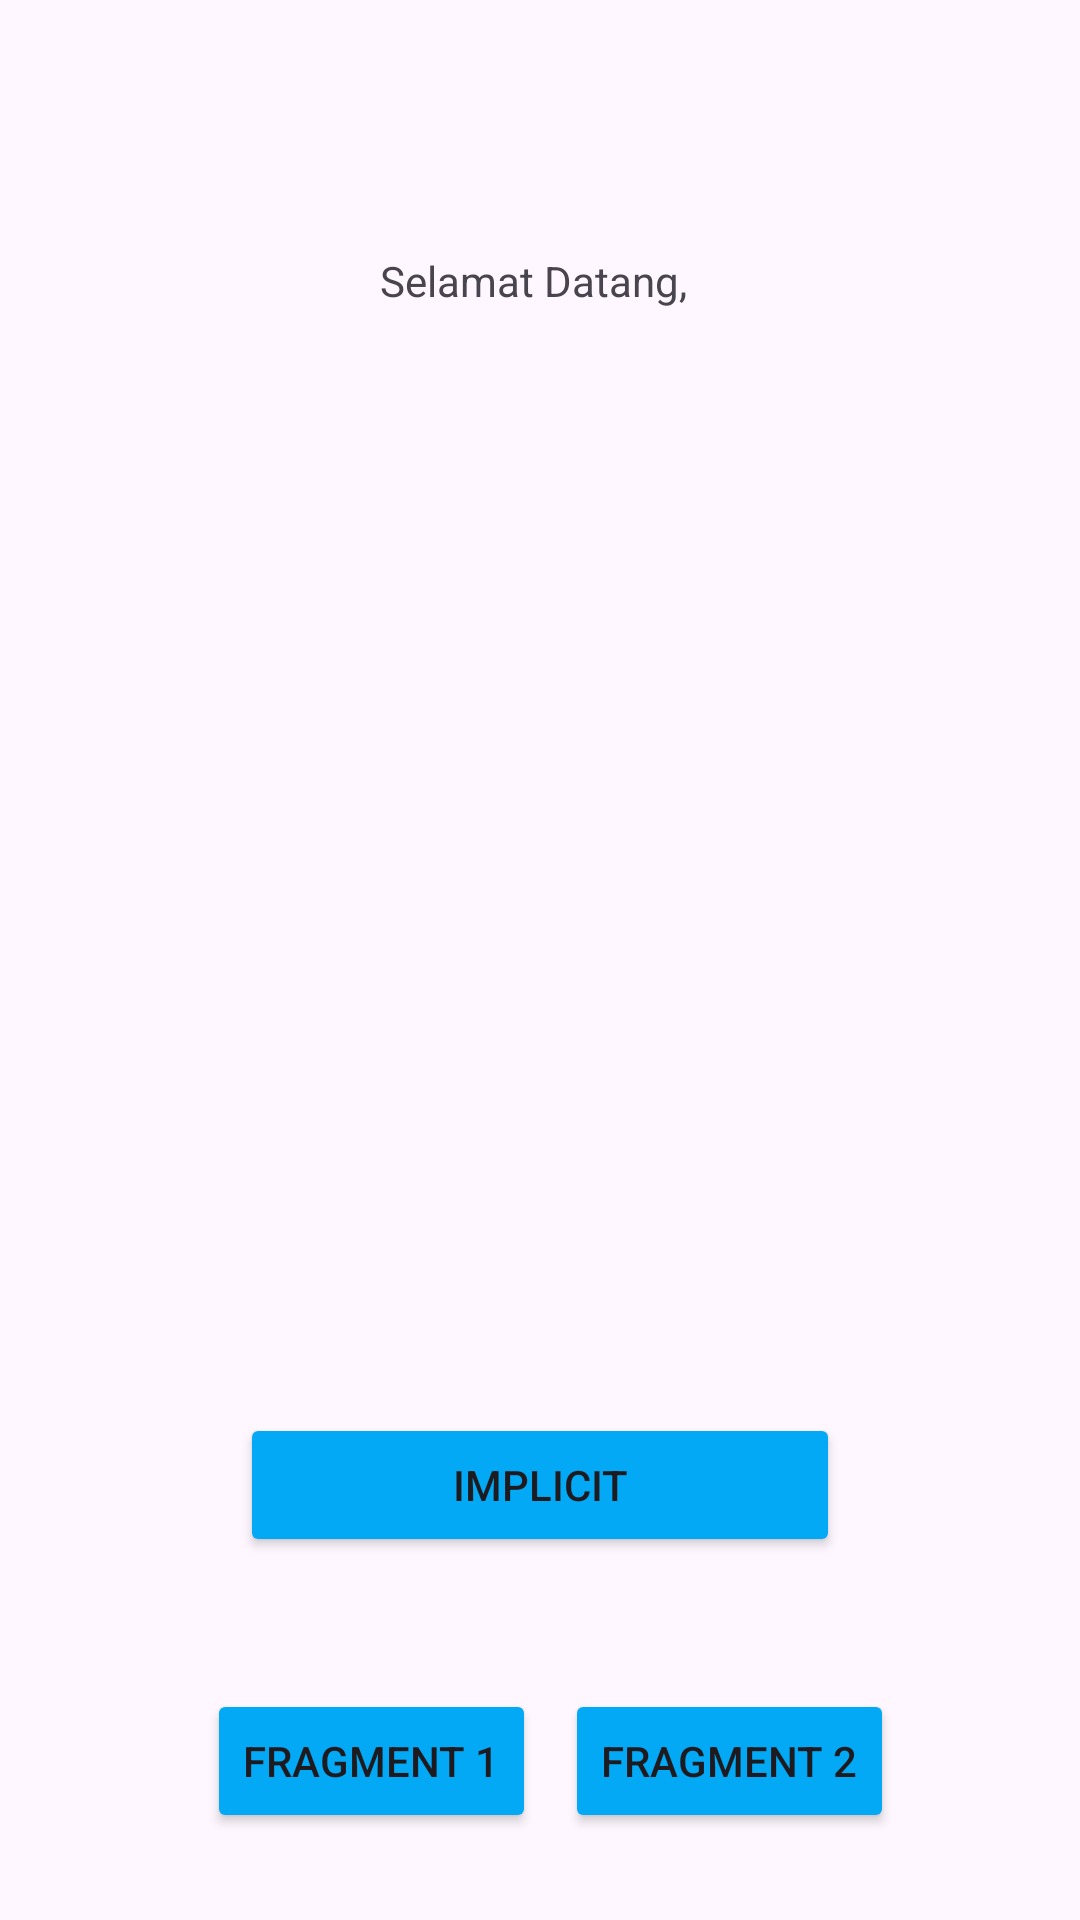

This screen was rendered from an Android layout file. Write that file and the resources it references.
<!-- AndroidManifest.xml: application theme Theme.AndroidFundamental1 -->
<!-- res/layout/activity_main.xml -->
<?xml version="1.0" encoding="utf-8"?>
<androidx.constraintlayout.widget.ConstraintLayout xmlns:android="http://schemas.android.com/apk/res/android"
    xmlns:app="http://schemas.android.com/apk/res-auto"
    xmlns:tools="http://schemas.android.com/tools"
    android:layout_width="match_parent"
    android:layout_height="match_parent"
    tools:context=".MainActivity">

    <TextView
        android:id="@+id/tv_welcome"
        android:layout_width="wrap_content"
        android:layout_height="wrap_content"
        android:layout_marginTop="84dp"
        android:text="Selamat Datang, "
        app:layout_constraintEnd_toEndOf="parent"
        app:layout_constraintHorizontal_bias="0.498"
        app:layout_constraintStart_toStartOf="parent"
        app:layout_constraintTop_toTopOf="parent" />

    <androidx.fragment.app.FragmentContainerView
        android:id="@+id/fragment_container_view_tag"
        android:layout_width="299dp"
        android:layout_height="320dp"
        app:layout_constraintBottom_toTopOf="@+id/btn_Implicit"
        app:layout_constraintEnd_toEndOf="parent"
        app:layout_constraintStart_toStartOf="parent"
        app:layout_constraintTop_toBottomOf="@+id/tv_welcome"
        app:layout_constraintVertical_bias="0.469" />

    <Button
        android:id="@+id/btn_Implicit"
        android:layout_width="match_parent"
        android:layout_height="wrap_content"
        android:layout_marginStart="80dp"
        android:layout_marginTop="368dp"
        android:layout_marginEnd="80dp"
        android:text="Implicit"
        android:backgroundTint="#03A9F4"
        app:layout_constraintEnd_toEndOf="parent"
        app:layout_constraintHorizontal_bias="0.0"
        app:layout_constraintStart_toStartOf="parent"
        app:layout_constraintTop_toBottomOf="@+id/tv_welcome" />

    <Button
        android:id="@+id/btn_fragment1"
        android:layout_width="wrap_content"
        android:layout_height="wrap_content"
        android:layout_marginTop="44dp"
        android:text="Fragment 1"
        android:backgroundTint="#03A9F4"
        app:layout_constraintEnd_toEndOf="parent"
        app:layout_constraintHorizontal_bias="0.275"
        app:layout_constraintStart_toStartOf="parent"
        app:layout_constraintTop_toBottomOf="@+id/btn_Implicit" />

    <Button
        android:id="@+id/btn_fragment2"
        android:text="Fragment 2"
        android:backgroundTint="#03A9F4"
        android:layout_width="wrap_content"
        android:layout_height="wrap_content"
        android:layout_marginTop="44dp"
        app:layout_constraintEnd_toEndOf="parent"
        app:layout_constraintHorizontal_bias="0.752"
        app:layout_constraintStart_toStartOf="parent"
        app:layout_constraintTop_toBottomOf="@+id/btn_Implicit" />

</androidx.constraintlayout.widget.ConstraintLayout>
<!-- resources referenced by this layout -->
<resources>
  <style name="Theme.AndroidFundamental1" parent="Base.Theme.AndroidFundamental1" />
  <style name="Base.Theme.AndroidFundamental1" parent="Theme.Material3.DayNight.NoActionBar">
          
          
      </style>
</resources>
